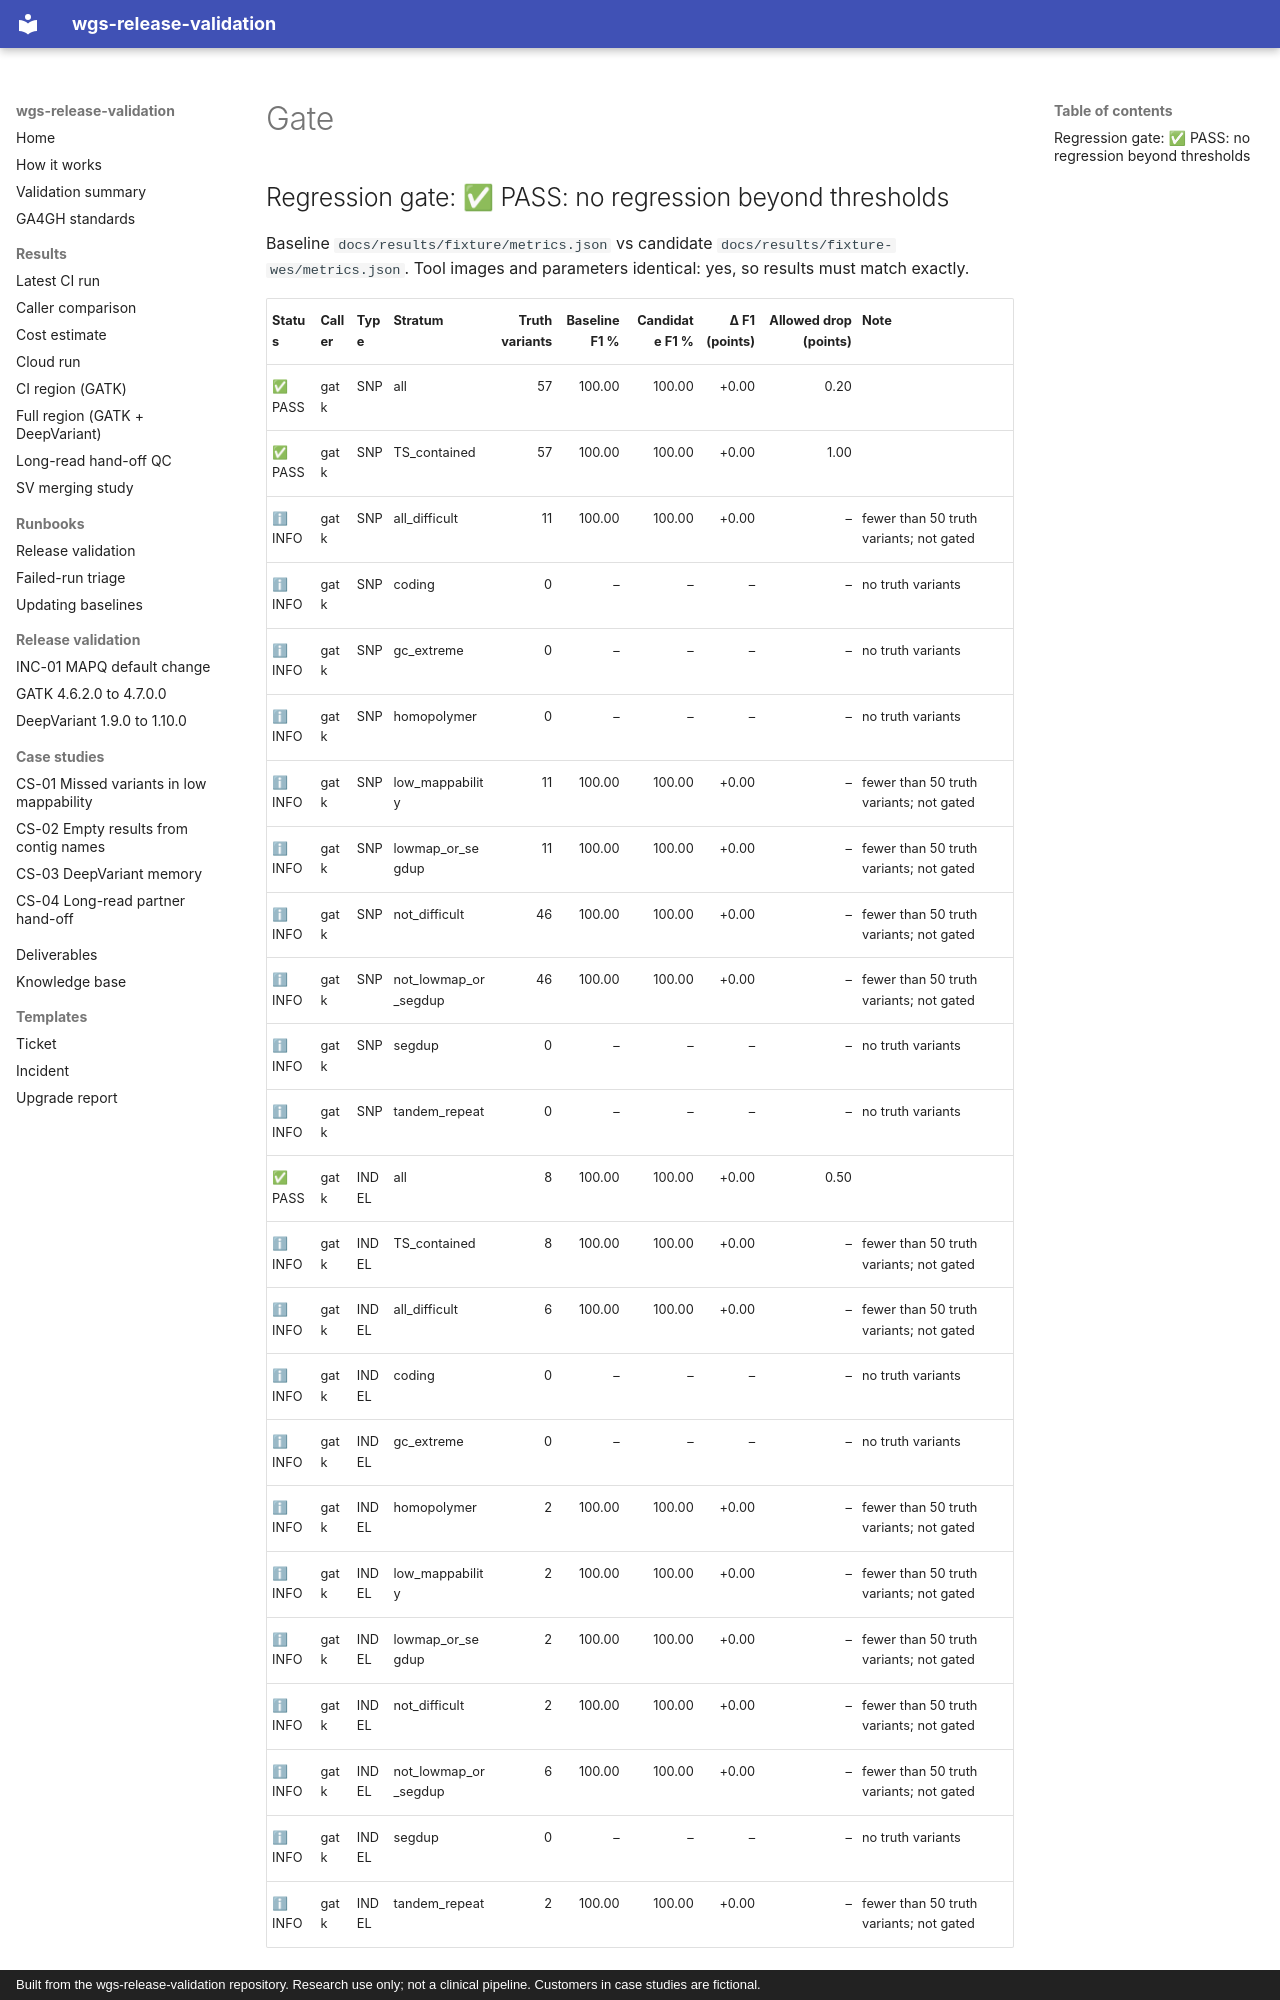

repository: ericwootton/wgs-release-validation · page: results/fixture-wes/gate/index.html · generator: mkdocs · copyright: Built from the wgs-release-validation repository. Research use only; not a clinical pipeline. Customers in case studies are fictional.

## Regression gate: ✅ PASS: no regression beyond thresholds

Baseline `docs/results/fixture/metrics.json` vs candidate `docs/results/fixture-wes/metrics.json`.
Tool images and parameters identical: yes, so results must match exactly.
